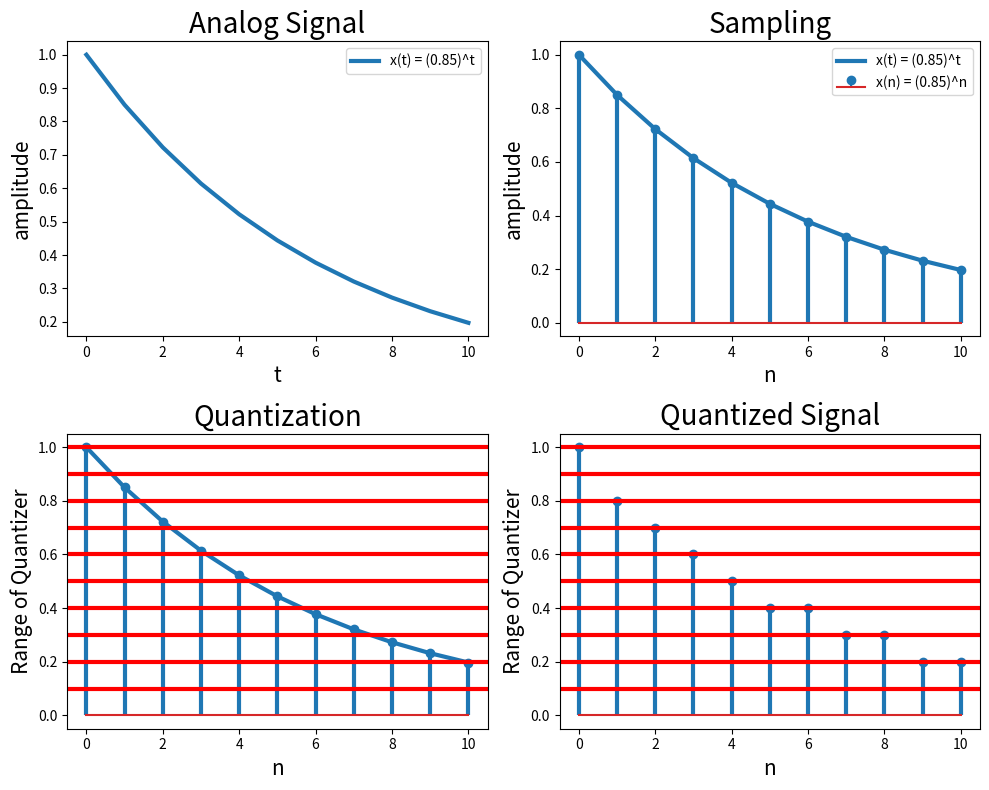

The script that saved this image:
import numpy as np
import matplotlib.pyplot as plt

import scipy
from scipy import signal

t = np.arange(0, 11)
x = (0.85) ** t

plt.figure(figsize = (10,8)) # set the size of figure

# 1. Plotting Analog Signal
plt.subplot(2, 2, 1)
plt.title('Analog Signal', fontsize=20)

plt.plot(t, x, linewidth=3, label='x(t) = (0.85)^t')
plt.xlabel('t' , fontsize=15)
plt.ylabel('amplitude', fontsize=15)
plt.legend(loc='upper right')

# 2. Sampling and Plotting of Sampled signal
plt.subplot(2, 2, 2)
plt.title('Sampling', fontsize=20)
plt.plot(t, x, linewidth=3, label='x(t) = (0.85)^t')
n = t

markerline, stemlines, baseline = plt.stem(n, x, label='x(n) = (0.85)^n')
plt.setp(stemlines, 'linewidth', 3)
plt.xlabel('n' , fontsize = 15)
plt.ylabel('amplitude', fontsize = 15)
plt.legend(loc='upper right')

# 3. Quantization
plt.subplot(2, 2, 3)
plt.title('Quantization', fontsize = 20)

plt.plot(t, x, linewidth =3)
markerline, stemlines, baseline=plt.stem(n,x)
plt.setp(stemlines, 'linewidth', 3)
plt.xlabel('n', fontsize = 15)
plt.ylabel('Range of Quantizer', fontsize=15)

plt.axhline(y = 0.1, xmin = 0, xmax = 10, color = 'r', linewidth = 3.0)
plt.axhline(y = 0.2, xmin = 0, xmax = 10, color = 'r', linewidth = 3.0)
plt.axhline(y = 0.3, xmin = 0, xmax = 10, color = 'r', linewidth = 3.0)
plt.axhline(y = 0.4, xmin = 0, xmax = 10, color = 'r', linewidth = 3.0)
plt.axhline(y = 0.5, xmin = 0, xmax = 10, color = 'r', linewidth = 3.0)
plt.axhline(y = 0.6, xmin = 0, xmax = 10, color = 'r', linewidth = 3.0)
plt.axhline(y = 0.7, xmin = 0, xmax = 10, color = 'r', linewidth = 3.0)
plt.axhline(y = 0.8, xmin = 0, xmax = 10, color = 'r', linewidth = 3.0)
plt.axhline(y = 0.9, xmin = 0, xmax = 10, color = 'r', linewidth = 3.0)
plt.axhline(y = 1.0, xmin = 0, xmax = 10, color = 'r', linewidth = 3.0)

plt.subplot(2, 2, 4)
plt.title('Quantized Signal', fontsize = 20)
xq = np.around(x,1)
markerline, stemlines, baseline = plt.stem(n,xq)
plt.setp(stemlines, 'linewidth', 3) 
plt.xlabel('n', fontsize = 15)
plt.ylabel('Range of Quantizer', fontsize=15)

plt.axhline(y = 0.1, xmin = 0, xmax = 10, color = 'r', linewidth = 3.0)
plt.axhline(y = 0.2, xmin = 0, xmax = 10, color = 'r', linewidth = 3.0)
plt.axhline(y = 0.3, xmin = 0, xmax = 10, color = 'r', linewidth = 3.0)
plt.axhline(y = 0.4, xmin = 0, xmax = 10, color = 'r', linewidth = 3.0)
plt.axhline(y = 0.5, xmin = 0, xmax = 10, color = 'r', linewidth = 3.0)
plt.axhline(y = 0.6, xmin = 0, xmax = 10, color = 'r', linewidth = 3.0)
plt.axhline(y = 0.7, xmin = 0, xmax = 10, color = 'r', linewidth = 3.0)
plt.axhline(y = 0.8, xmin = 0, xmax = 10, color = 'r', linewidth = 3.0)
plt.axhline(y = 0.9, xmin = 0, xmax = 10, color = 'r', linewidth = 3.0)
plt.axhline(y = 1.0, xmin = 0, xmax = 10, color = 'r', linewidth = 3.0)

plt.tight_layout()